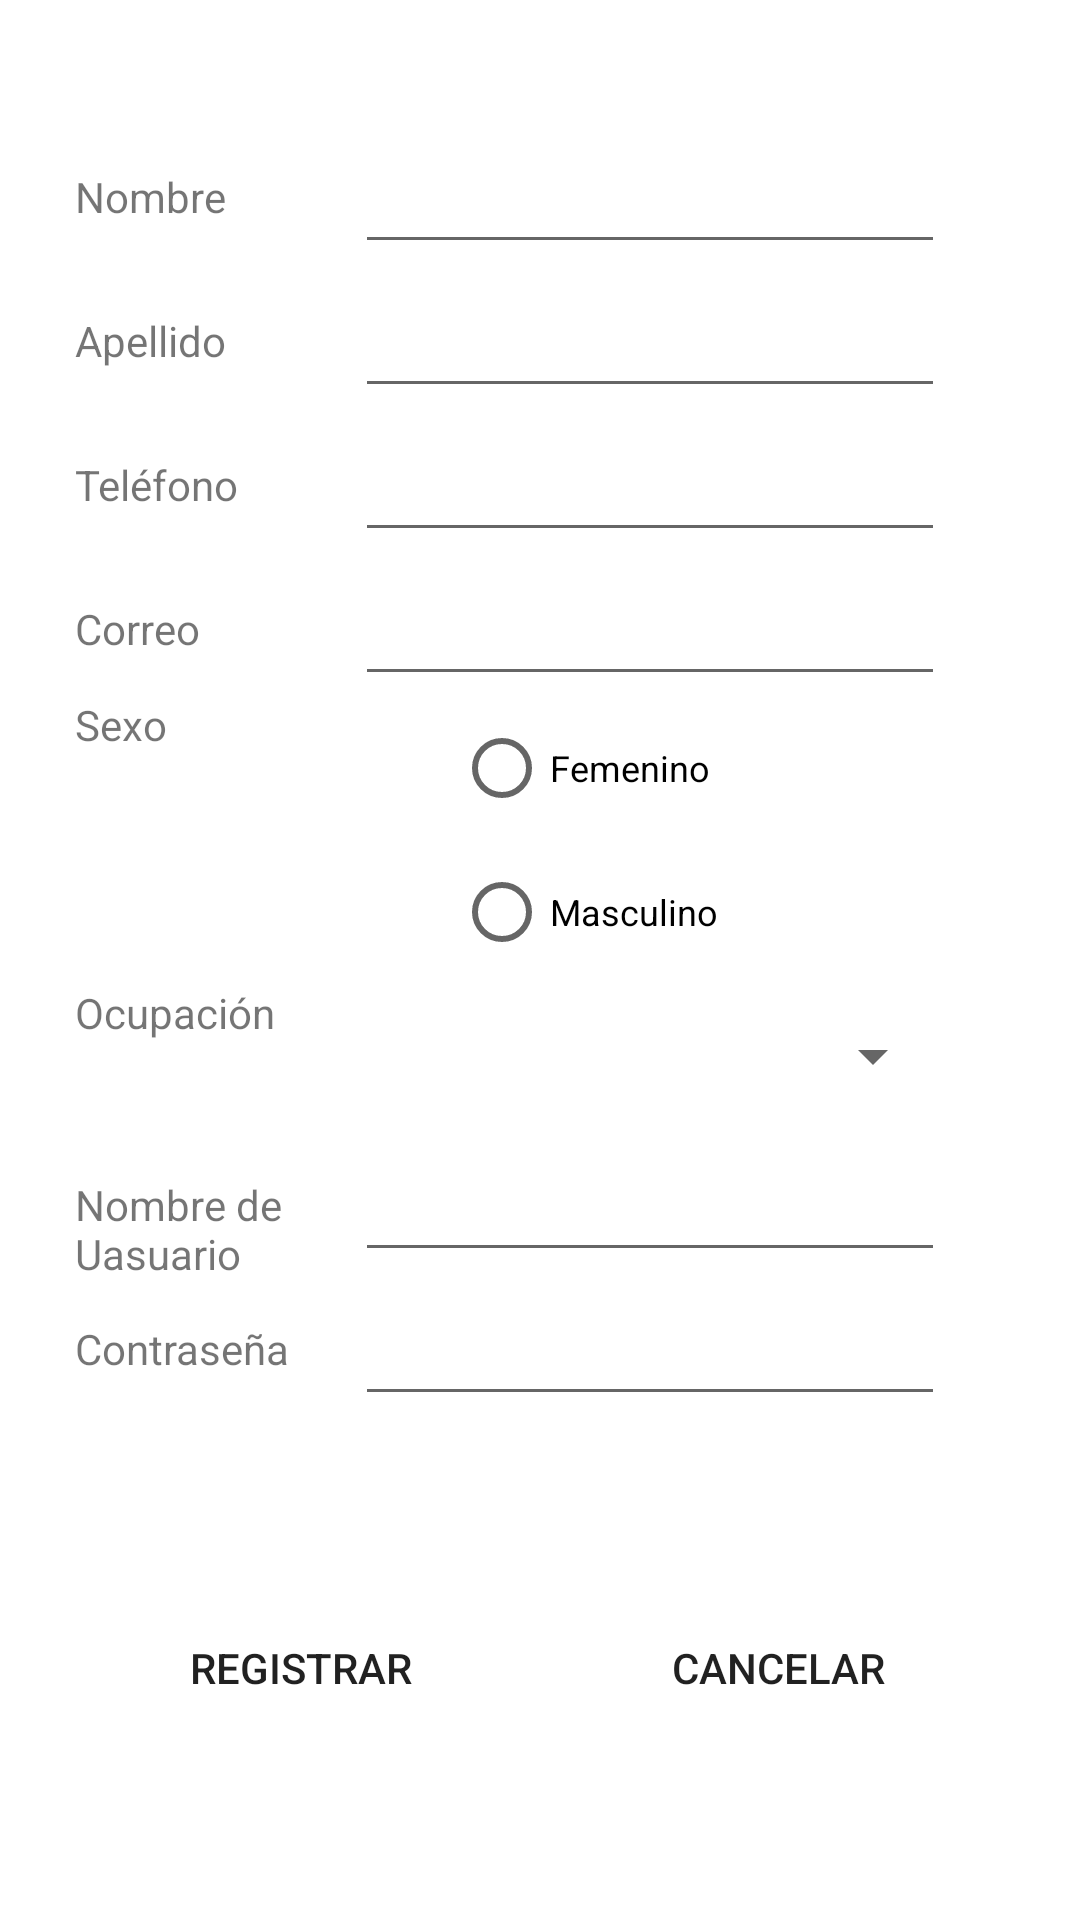

Write the Android layout XML for this screen, with the resource values it uses.
<!-- AndroidManifest.xml: application theme Theme.Bookish_Bookshop_app -->
<!-- res/layout/module_1_activity_sign_up.xml -->
<?xml version="1.0" encoding="utf-8"?>
<androidx.constraintlayout.widget.ConstraintLayout xmlns:android="http://schemas.android.com/apk/res/android"
    xmlns:app="http://schemas.android.com/apk/res-auto"
    xmlns:tools="http://schemas.android.com/tools"
    android:id="@+id/colo"
    android:layout_width="match_parent"
    android:layout_height="match_parent"
    tools:context=".Module_1.Control_SignUpActivity">

    <LinearLayout
        android:layout_width="match_parent"
        android:layout_height="match_parent"
        android:layout_marginVertical="30dp"
        android:orientation="vertical"
        android:paddingVertical="10dp"
        tools:layout_editor_absoluteX="0dp"
        tools:layout_editor_absoluteY="60dp">

        <LinearLayout
            android:layout_width="match_parent"
            android:layout_height="wrap_content"
            android:layout_marginHorizontal="25dp"
            android:orientation="horizontal">

            <TextView
                android:id="@+id/SignUp_lbl_Name"
                android:layout_width="wrap_content"
                android:layout_height="wrap_content"
                android:layout_weight="1"
                android:maxWidth="40dp"
                android:text="Nombre" />

            <EditText
                android:id="@+id/SignUp_txt_Name"
                android:layout_width="wrap_content"
                android:layout_height="wrap_content"
                android:layout_marginHorizontal="20dp"
                android:layout_weight="1"
                android:ems="10"
                android:inputType="textPersonName"
                android:maxWidth="75dp"
                android:minHeight="48dp"
                android:paddingHorizontal="25dp"
                android:textSize="14sp" />
        </LinearLayout>

        <LinearLayout
            android:layout_width="match_parent"
            android:layout_height="wrap_content"
            android:layout_marginHorizontal="25dp"
            android:orientation="horizontal">

            <TextView
                android:id="@+id/SignUp_lbl_Lastname"
                android:layout_width="wrap_content"
                android:layout_height="wrap_content"
                android:layout_weight="1"
                android:maxWidth="40dp"
                android:text="Apellido" />

            <EditText
                android:id="@+id/SignUp_txt_Lastname"
                android:layout_width="wrap_content"
                android:layout_height="wrap_content"
                android:layout_marginHorizontal="20dp"
                android:layout_weight="1"
                android:ems="10"
                android:inputType="textPersonName"
                android:maxWidth="75dp"
                android:minHeight="48dp"
                android:paddingHorizontal="25dp"
                android:textSize="14sp" />

        </LinearLayout>

        <LinearLayout
            android:layout_width="match_parent"
            android:layout_height="wrap_content"
            android:layout_marginHorizontal="25dp"
            android:orientation="horizontal">

            <TextView
                android:id="@+id/SignUp_lbl_Phone"
                android:layout_width="wrap_content"
                android:layout_height="wrap_content"
                android:layout_weight="1"
                android:maxWidth="40dp"
                android:text="Teléfono" />

            <EditText
                android:id="@+id/SignUp_txt_Phone"
                android:layout_width="wrap_content"
                android:layout_height="wrap_content"
                android:layout_marginHorizontal="20dp"
                android:layout_weight="1"
                android:ems="10"
                android:inputType="phone"
                android:maxWidth="75dp"
                android:minHeight="48dp"
                android:paddingHorizontal="25dp"
                android:textSize="14sp"
                tools:ignore="SpeakableTextPresentCheck" />
        </LinearLayout>

        <LinearLayout
            android:layout_width="match_parent"
            android:layout_height="wrap_content"
            android:layout_marginHorizontal="25dp"
            android:orientation="horizontal">

            <TextView
                android:id="@+id/SignUp_lbl_Email"
                android:layout_width="wrap_content"
                android:layout_height="wrap_content"
                android:layout_weight="1"
                android:maxWidth="40dp"
                android:text="Correo" />

            <EditText
                android:id="@+id/SignUp_txt_Email"
                android:layout_width="wrap_content"
                android:layout_height="wrap_content"
                android:layout_marginHorizontal="20dp"
                android:layout_weight="1"
                android:ems="10"
                android:inputType="textEmailAddress"
                android:maxWidth="75dp"
                android:minHeight="48dp"
                android:paddingHorizontal="25dp"
                android:textSize="14sp"
                tools:ignore="SpeakableTextPresentCheck" />
        </LinearLayout>

        <LinearLayout
            android:layout_width="match_parent"
            android:layout_height="wrap_content"
            android:layout_marginHorizontal="25dp"
            android:orientation="horizontal">

            <TextView
                android:id="@+id/SignUp_lbl_Genre"
                android:layout_width="wrap_content"
                android:layout_height="wrap_content"
                android:layout_weight="1"
                android:maxWidth="40dp"
                android:text="Sexo" />

            <RadioGroup
                android:id="@+id/SignUp_rdg_Genre"
                android:layout_width="wrap_content"
                android:layout_height="wrap_content"
                android:layout_marginHorizontal="20dp"
                android:layout_weight="1"
                android:ems="10"
                android:maxWidth="75dp"
                android:minHeight="48dp"
                android:paddingHorizontal="25dp"
                android:textSize="14sp">

                <RadioButton
                    android:id="@+id/SignUp_rdb_Female"
                    android:layout_width="match_parent"
                    android:layout_height="wrap_content"
                    android:onClick="onRdgGenreSignUp"
                    android:text="Femenino"
                    android:textSize="12sp" />

                <RadioButton
                    android:id="@+id/SignUp_rdb_Male"
                    android:layout_width="match_parent"
                    android:layout_height="wrap_content"
                    android:onClick="onRdgGenreSignUp"
                    android:text="Masculino"
                    android:textSize="12sp" />
            </RadioGroup>

        </LinearLayout>

        <LinearLayout
            android:layout_width="match_parent"
            android:layout_height="wrap_content"
            android:layout_marginHorizontal="25dp"
            android:orientation="horizontal">

            <TextView
                android:id="@+id/SignUp_lbl_Occupation"
                android:layout_width="wrap_content"
                android:layout_height="wrap_content"
                android:layout_weight="1"
                android:maxWidth="40dp"
                android:text="Ocupación" />

            <Spinner
                android:id="@+id/SignUp_spnr_Occupation"
                android:layout_width="wrap_content"
                android:layout_height="wrap_content"
                android:layout_marginHorizontal="20dp"
                android:layout_weight="1"
                android:ems="10"
                android:maxWidth="75dp"
                android:minHeight="48dp"
                android:paddingHorizontal="25dp"
                android:textSize="14sp"
                tools:ignore="SpeakableTextPresentCheck" />

        </LinearLayout>

        <LinearLayout
            android:layout_width="match_parent"
            android:layout_height="wrap_content"
            android:layout_marginHorizontal="25dp"
            android:orientation="horizontal">

            <TextView
                android:id="@+id/SignUp_lbl_Username"
                android:layout_width="wrap_content"
                android:layout_height="wrap_content"
                android:layout_weight="1"
                android:maxWidth="40dp"
                android:text="Nombre de Uasuario" />

            <EditText
                android:id="@+id/SignUp_txt_Username"
                android:layout_width="wrap_content"
                android:layout_height="wrap_content"
                android:layout_marginHorizontal="20dp"
                android:layout_weight="1"
                android:ems="10"
                android:inputType="textPersonName"
                android:maxWidth="75dp"
                android:minHeight="48dp"
                android:paddingHorizontal="25dp"
                android:textSize="14sp"
                tools:ignore="SpeakableTextPresentCheck" />
        </LinearLayout>

        <LinearLayout
            android:layout_width="match_parent"
            android:layout_height="wrap_content"
            android:layout_marginHorizontal="25dp"
            android:orientation="horizontal">

            <TextView
                android:id="@+id/SignUp_lbl_Password"
                android:layout_width="wrap_content"
                android:layout_height="wrap_content"
                android:layout_weight="1"
                android:maxWidth="40dp"
                android:text="Contraseña" />

            <EditText
                android:id="@+id/SignUp_txt_Password"
                android:layout_width="wrap_content"
                android:layout_height="wrap_content"
                android:layout_marginHorizontal="20dp"
                android:layout_weight="1"
                android:ems="10"
                android:inputType="textPassword"
                android:maxWidth="75dp"
                android:minHeight="48dp"
                android:paddingHorizontal="25dp"
                android:textSize="14sp"
                tools:ignore="SpeakableTextPresentCheck" />
        </LinearLayout>

        <LinearLayout
            android:layout_width="match_parent"
            android:layout_height="wrap_content"
            android:layout_marginHorizontal="25dp"
            android:layout_marginTop="40dp"
            android:orientation="horizontal"
            android:paddingVertical="20dp">

            <Button
                android:id="@+id/SignUp_btn_SignUp"
                android:layout_width="wrap_content"
                android:layout_height="wrap_content"
                android:layout_marginRight="8dp"
                android:layout_weight="1"
                android:background="@drawable/borde_redondof"
                android:onClick="onBtnSignUp"
                android:text="Registrar"
                app:backgroundTint="@color/colorPrimary" />

            <Button
                android:id="@+id/SignUp_btn_Cancel"
                android:layout_width="wrap_content"
                android:layout_height="wrap_content"
                android:layout_weight="1"
                android:background="@drawable/borde_redondof"
                android:onClick="onBtnCancel"
                android:text="Cancelar"
                app:backgroundTint="@color/colorIndigo" />

        </LinearLayout>

    </LinearLayout>

</androidx.constraintlayout.widget.ConstraintLayout>
<!-- resources referenced by this layout -->
<resources>
  <color name="colorIndigo">#8494C2</color>
  <color name="colorPrimary">#4862AF</color>
  <style name="Theme.Bookish_Bookshop_app" parent="Theme.MaterialComponents.DayNight.DarkActionBar">
          
  
  
  
  
          <item name="colorPrimary">@color/colorPrimary</item>
          <item name="colorPrimaryVariant">@color/colorIndigo</item>
          <item name="colorOnPrimary">@color/white</item>
  
          
          <item name="colorSecondary">@color/teal_200</item>
          <item name="colorSecondaryVariant">@color/teal_700</item>
          <item name="colorOnSecondary">@color/black</item>
          
          <item name="android:statusBarColor" tools:targetApi="21">?attr/colorPrimaryVariant</item>
          
      </style>
  <color name="white">#FFFFFFFF</color>
  <color name="teal_200">#FF03DAC5</color>
  <color name="teal_700">#FF018786</color>
  <color name="black">#FF000000</color>
</resources>
